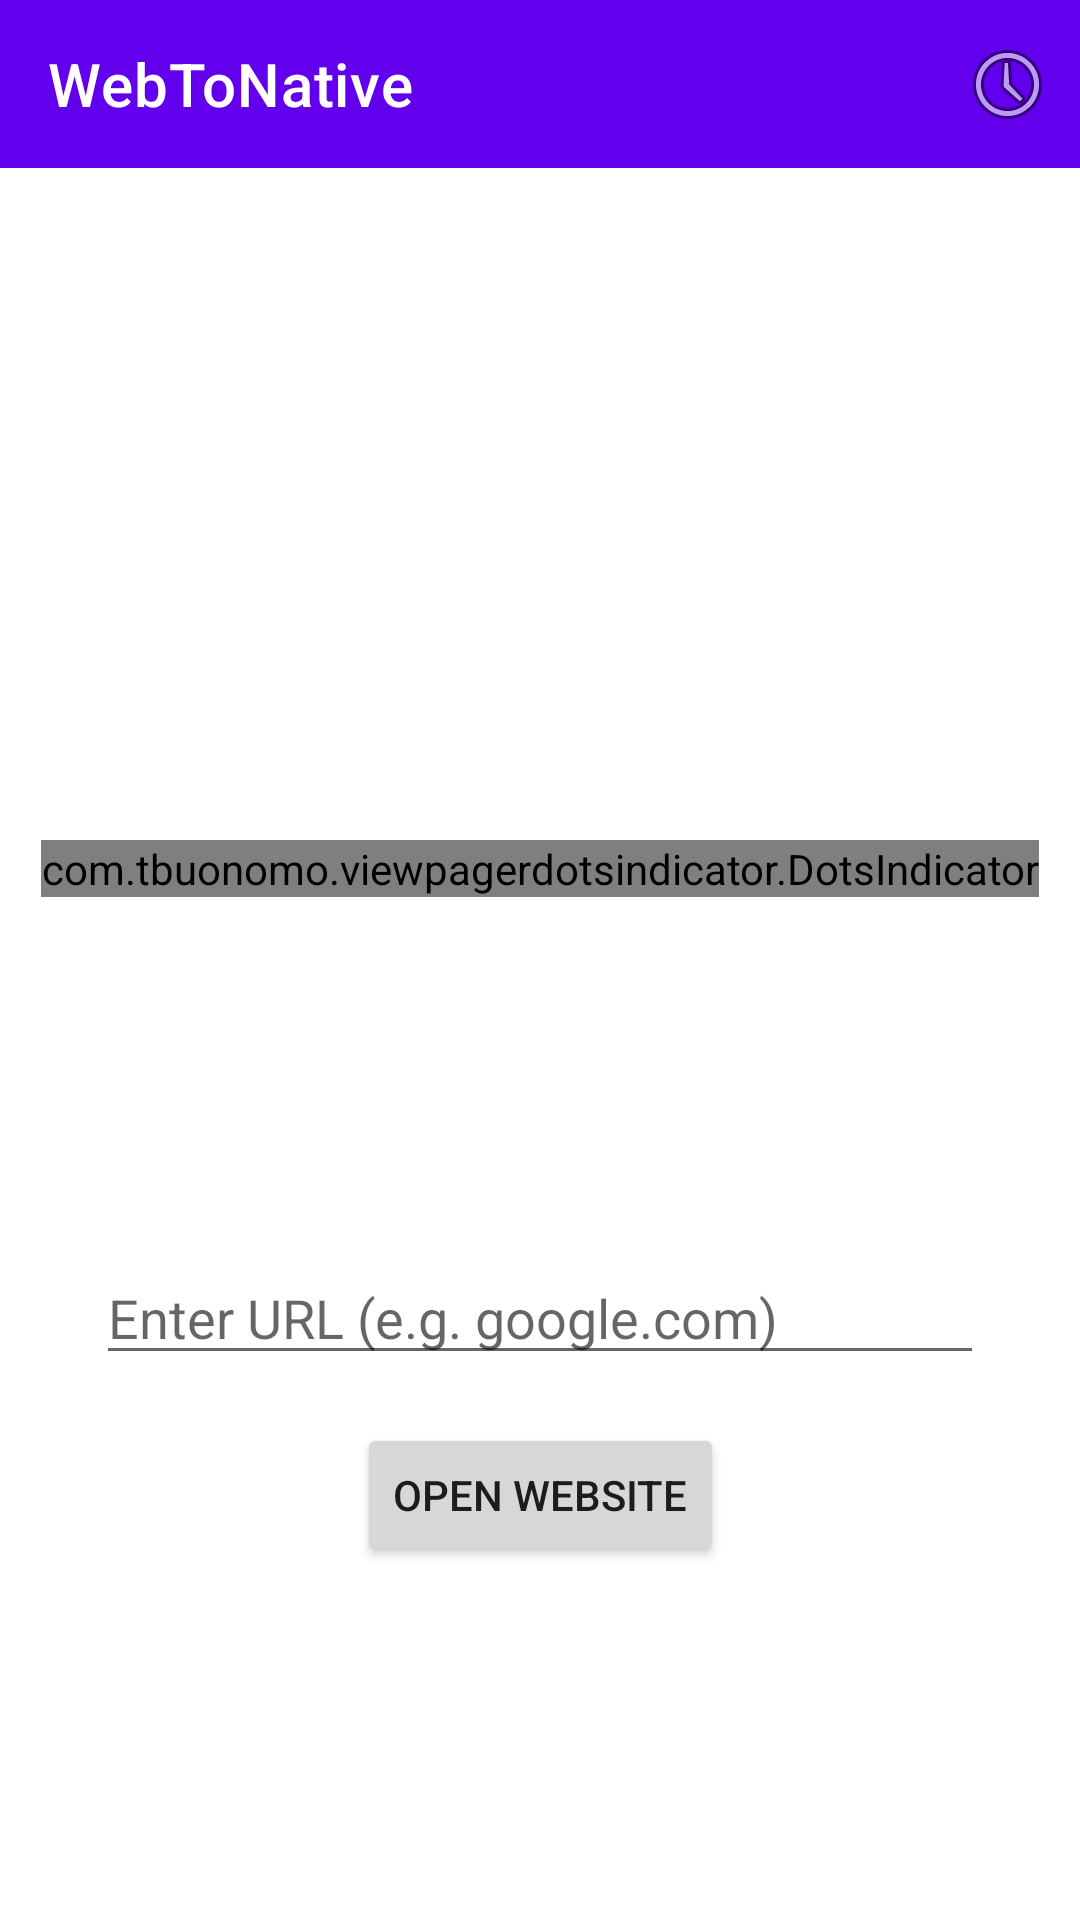

Write the Android layout XML for this screen, with the resource values it uses.
<!-- AndroidManifest.xml: application theme Theme.WebToNative -->
<!-- res/layout/fragment_home.xml -->
<?xml version="1.0" encoding="utf-8"?>
<androidx.constraintlayout.widget.ConstraintLayout xmlns:android="http://schemas.android.com/apk/res/android"
    xmlns:app="http://schemas.android.com/apk/res-auto"
    android:layout_width="match_parent"
    android:layout_height="match_parent">

    <com.google.android.material.appbar.MaterialToolbar
        android:id="@+id/toolbar"
        android:layout_width="0dp"
        android:layout_height="?attr/actionBarSize"
        android:background="?attr/colorPrimary"
        app:title="WebToNative"
        app:titleTextColor="@android:color/white"
        app:menu="@menu/home_menu"
        app:layout_constraintEnd_toEndOf="parent"
        app:layout_constraintStart_toStartOf="parent"
        app:layout_constraintTop_toTopOf="parent" />

    <androidx.viewpager2.widget.ViewPager2
        android:id="@+id/viewPager"
        android:layout_width="0dp"
        android:layout_height="200dp"
        android:layout_marginTop="16dp"
        app:layout_constraintEnd_toEndOf="parent"
        app:layout_constraintStart_toStartOf="parent"
        app:layout_constraintTop_toBottomOf="@+id/toolbar" />

    <com.tbuonomo.viewpagerdotsindicator.DotsIndicator
        android:id="@+id/dotsIndicator"
        android:layout_width="wrap_content"
        android:layout_height="wrap_content"
        android:layout_marginTop="8dp"
        app:dotsColor="@android:color/darker_gray"
        app:dotsCornerRadius="8dp"
        app:dotsSize="10dp"
        app:dotsSpacing="4dp"
        app:dotsWidthFactor="2.5"
        app:layout_constraintEnd_toEndOf="parent"
        app:layout_constraintStart_toStartOf="parent"
        app:layout_constraintTop_toBottomOf="@+id/viewPager"
        app:progressMode="true"
        app:selectedDotColor="?attr/colorPrimary" />

    <EditText
        android:id="@+id/etUrl"
        android:layout_width="0dp"
        android:layout_height="wrap_content"
        android:layout_marginStart="32dp"
        android:layout_marginEnd="32dp"
        android:hint="Enter URL (e.g. google.com)"
        android:inputType="textUri"
        app:layout_constraintBottom_toTopOf="@+id/btnOpen"
        app:layout_constraintEnd_toEndOf="parent"
        app:layout_constraintStart_toStartOf="parent"
        app:layout_constraintTop_toBottomOf="@+id/dotsIndicator"
        app:layout_constraintVertical_chainStyle="packed" />

    <Button
        android:id="@+id/btnOpen"
        android:layout_width="wrap_content"
        android:layout_height="wrap_content"
        android:layout_marginTop="16dp"
        android:text="Open Website"
        app:layout_constraintBottom_toBottomOf="parent"
        app:layout_constraintEnd_toEndOf="parent"
        app:layout_constraintStart_toStartOf="parent"
        app:layout_constraintTop_toBottomOf="@+id/etUrl" />

</androidx.constraintlayout.widget.ConstraintLayout>
<!-- resources referenced by this layout -->
<resources>
  <style name="Theme.WebToNative" parent="Theme.MaterialComponents.DayNight.NoActionBar">
          
          <item name="colorPrimary">@color/purple_500</item>
          <item name="colorPrimaryVariant">@color/purple_700</item>
          <item name="colorOnPrimary">@color/white</item>
          
          <item name="colorSecondary">@color/teal_200</item>
          <item name="colorSecondaryVariant">@color/teal_700</item>
          <item name="colorOnSecondary">@color/black</item>
      </style>
  <!-- not gathered from this repository: default colours our renderer supplied (Android Studio template values) -->
  <color name="purple_500">#FF6200EE</color>
  <color name="purple_700">#FF3700B3</color>
  <color name="teal_200">#FF03DAC5</color>
  <color name="teal_700">#FF018786</color>
  <color name="black">#FF000000</color>
  <color name="white">#FFFFFFFF</color>
</resources>
